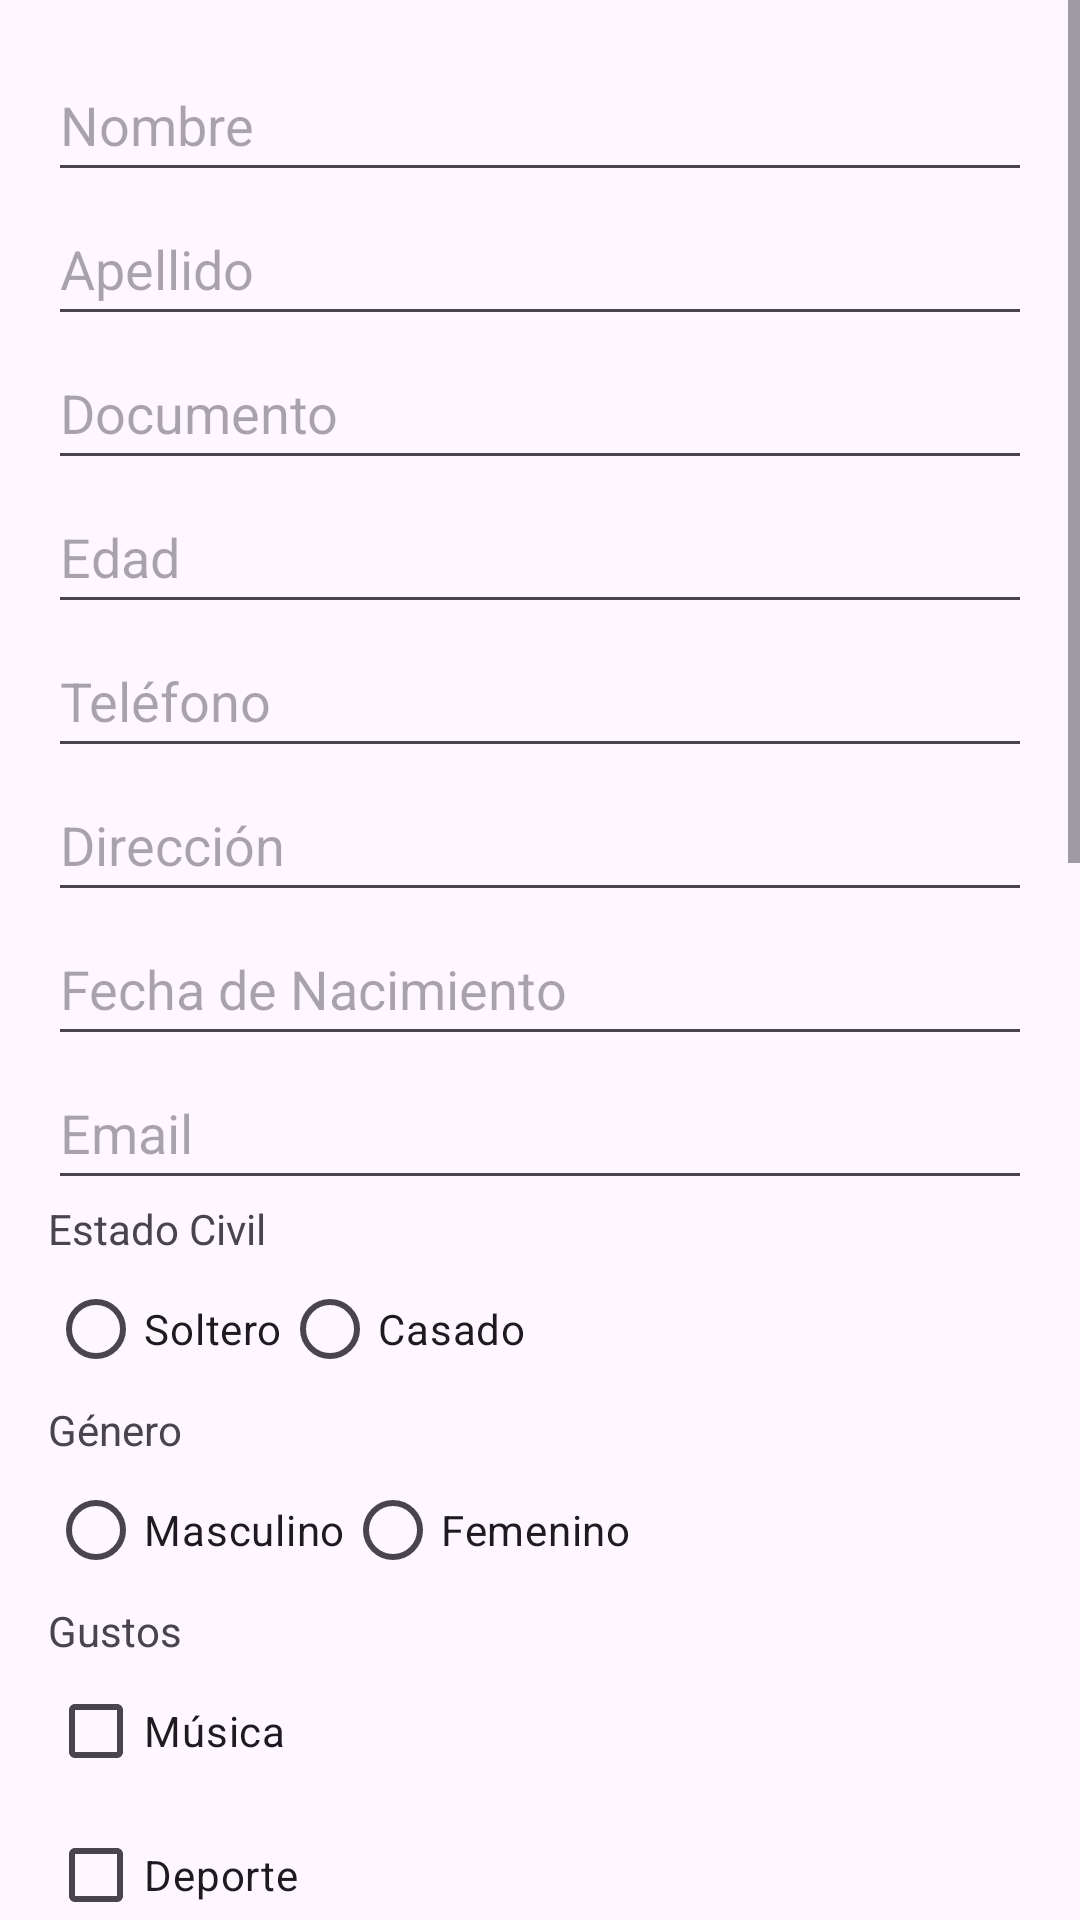

Android layout source for this screen:
<!-- AndroidManifest.xml: application theme Theme.Taller10 -->
<!-- res/layout/activity_main2.xml -->
<?xml version="1.0" encoding="utf-8"?>
<androidx.constraintlayout.widget.ConstraintLayout xmlns:android="http://schemas.android.com/apk/res/android"
    xmlns:app="http://schemas.android.com/apk/res-auto"
    xmlns:tools="http://schemas.android.com/tools"
    android:id="@+id/main"
    android:layout_width="match_parent"
    android:layout_height="match_parent"
    tools:context=".MainActivity2">

    <ScrollView
        android:layout_width="match_parent"
        android:layout_height="match_parent">

        <LinearLayout
            android:layout_width="match_parent"
            android:layout_height="wrap_content"
            android:orientation="vertical"
            android:padding="16dp">

            
            <EditText
                android:id="@+id/name"
                android:layout_width="match_parent"
                android:layout_height="48dp"
                android:hint="Nombre" />

            
            <EditText
                android:id="@+id/surname"
                android:layout_width="match_parent"
                android:layout_height="48dp"
                android:hint="Apellido" />

            
            <EditText
                android:id="@+id/document"
                android:layout_width="match_parent"
                android:layout_height="48dp"
                android:hint="Documento"
                android:inputType="number" />

            
            <EditText
                android:id="@+id/age"
                android:layout_width="match_parent"
                android:layout_height="48dp"
                android:hint="Edad"
                android:inputType="number" />

            
            <EditText
                android:id="@+id/phone"
                android:layout_width="match_parent"
                android:layout_height="48dp"
                android:hint="Teléfono"
                android:inputType="phone" />

            
            <EditText
                android:id="@+id/address"
                android:layout_width="match_parent"
                android:layout_height="48dp"
                android:hint="Dirección" />

            
            <EditText
                android:id="@+id/birthdate"
                android:layout_width="match_parent"
                android:layout_height="48dp"
                android:hint="Fecha de Nacimiento"
                android:inputType="date" />

            
            <EditText
                android:id="@+id/email"
                android:layout_width="match_parent"
                android:layout_height="48dp"
                android:hint="Email"
                android:inputType="textEmailAddress" />

            
            <TextView
                android:layout_width="wrap_content"
                android:layout_height="wrap_content"
                android:text="Estado Civil" />

            <RadioGroup
                android:id="@+id/maritalStatus"
                android:layout_width="wrap_content"
                android:layout_height="wrap_content"
                android:orientation="horizontal">

                <RadioButton
                    android:id="@+id/single"
                    android:layout_width="wrap_content"
                    android:layout_height="wrap_content"
                    android:text="Soltero" />

                <RadioButton
                    android:id="@+id/married"
                    android:layout_width="wrap_content"
                    android:layout_height="wrap_content"
                    android:text="Casado" />
            </RadioGroup>

            
            <TextView
                android:layout_width="wrap_content"
                android:layout_height="wrap_content"
                android:text="Género" />

            <RadioGroup
                android:id="@+id/gender"
                android:layout_width="wrap_content"
                android:layout_height="wrap_content"
                android:orientation="horizontal">

                <RadioButton
                    android:id="@+id/male"
                    android:layout_width="wrap_content"
                    android:layout_height="wrap_content"
                    android:text="Masculino" />

                <RadioButton
                    android:id="@+id/female"
                    android:layout_width="wrap_content"
                    android:layout_height="wrap_content"
                    android:text="Femenino" />
            </RadioGroup>

            
            <TextView
                android:layout_width="wrap_content"
                android:layout_height="wrap_content"
                android:text="Gustos" />

            <CheckBox
                android:id="@+id/music"
                android:layout_width="wrap_content"
                android:layout_height="wrap_content"
                android:text="Música" />

            <CheckBox
                android:id="@+id/sports"
                android:layout_width="wrap_content"
                android:layout_height="wrap_content"
                android:text="Deporte" />

            <CheckBox
                android:id="@+id/movies"
                android:layout_width="wrap_content"
                android:layout_height="wrap_content"
                android:text="Cine" />

            <CheckBox
                android:id="@+id/comedy"
                android:layout_width="wrap_content"
                android:layout_height="wrap_content"
                android:text="Comedia" />

            <CheckBox
                android:id="@+id/travel"
                android:layout_width="wrap_content"
                android:layout_height="wrap_content"
                android:text="Viajes" />

            <CheckBox
                android:id="@+id/books"
                android:layout_width="wrap_content"
                android:layout_height="wrap_content"
                android:text="Libros" />

            
            <TextView
                android:layout_width="wrap_content"
                android:layout_height="wrap_content"
                android:text="Equipo de Fútbol Favorito" />

            <Spinner
                android:id="@+id/footballTeam"
                android:layout_width="match_parent"
                android:layout_height="48dp"
                android:entries="@array/football_teams" />

            
            <EditText
                android:id="@+id/favMovie"
                android:layout_width="match_parent"
                android:layout_height="48dp"
                android:hint="Película Favorita" />

            
            <EditText
                android:id="@+id/favColor"
                android:layout_width="match_parent"
                android:layout_height="48dp"
                android:hint="Color Favorito" />

            
            <EditText
                android:id="@+id/favComedy"
                android:layout_width="match_parent"
                android:layout_height="48dp"
                android:hint="Comedia Favorita" />

            
            <EditText
                android:id="@+id/favBook"
                android:layout_width="match_parent"
                android:layout_height="48dp"
                android:hint="Libro Favorito" />

            
            <EditText
                android:id="@+id/favSong"
                android:layout_width="match_parent"
                android:layout_height="48dp"
                android:hint="Canción Favorita" />

            
            <EditText
                android:id="@+id/description"
                android:layout_width="match_parent"
                android:layout_height="wrap_content"
                android:hint="Descripción de la Persona"
                android:inputType="textMultiLine"
                android:minLines="4" />

            <Button
                android:id="@+id/saveButton"
                android:layout_width="match_parent"
                android:layout_height="wrap_content"
                android:layout_marginTop="100dp"
                android:layout_marginBottom="8dp"
                android:background="@color/black"
                android:backgroundTint="@android:color/holo_blue_dark"
                android:padding="12dp"
                android:text="Guardar"
                android:textColor="@android:color/white" />

        </LinearLayout>
    </ScrollView>


</androidx.constraintlayout.widget.ConstraintLayout>
<!-- resources referenced by this layout -->
<resources>
  <string-array name="football_teams">
          <item>América</item>
          <item>Deportivo Cali</item>
          <item>Millonarios</item>
          <item>Junior</item>
      </string-array>
  <style name="Theme.Taller10" parent="Base.Theme.Taller10" />
  <style name="Base.Theme.Taller10" parent="Theme.Material3.DayNight.NoActionBar">
          
          
      </style>
  <!-- not gathered from this repository: default colours our renderer supplied (Android Studio template values) -->
  <color name="black">#FF000000</color>
</resources>
